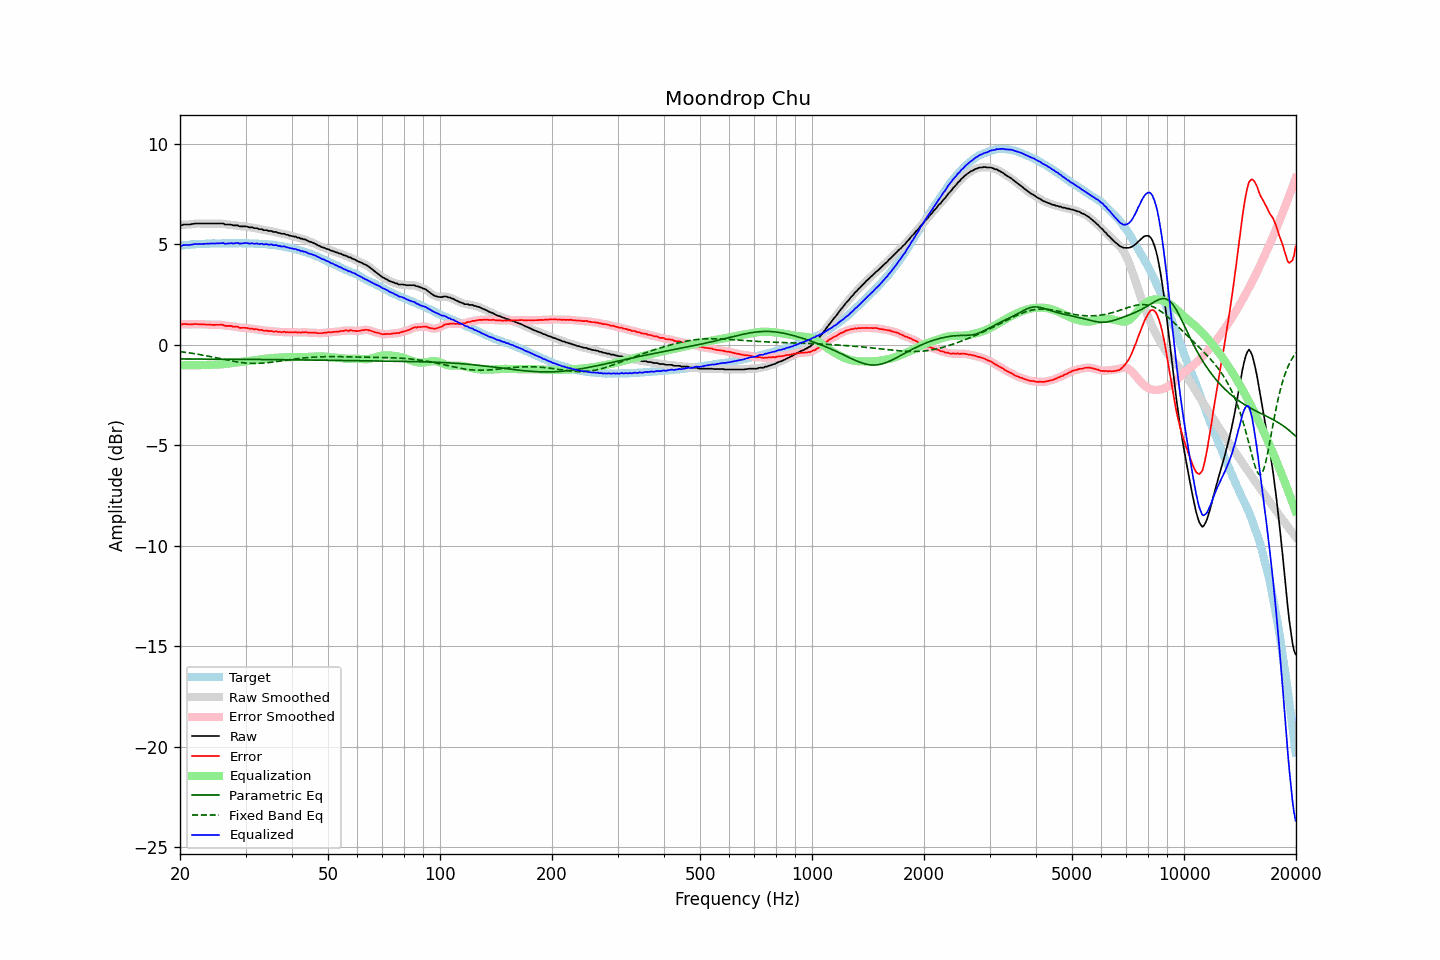

Values plotted in this chart, from the file beside it:
frequency, raw, error, smoothed, error_smoothed, equalization, parametric_eq, fixed_band_eq, equalized_raw, equalized_smoothed, target
20.00, 5.96, 1.03, 5.95, 1.02, -1.02, -0.71, -0.34, 4.93, 4.92, 4.92
20.20, 5.94, 1.00, 5.96, 1.03, -1.02, -0.71, -0.35, 4.91, 4.94, 4.93
20.40, 5.98, 1.03, 5.97, 1.03, -1.02, -0.71, -0.36, 4.95, 4.94, 4.94
20.61, 5.98, 1.03, 5.97, 1.02, -1.02, -0.71, -0.37, 4.96, 4.95, 4.95
20.81, 5.98, 1.03, 5.98, 1.03, -1.02, -0.71, -0.39, 4.96, 4.96, 4.95
21.02, 5.98, 1.02, 5.98, 1.01, -1.02, -0.71, -0.40, 4.96, 4.96, 4.96
21.23, 5.98, 1.01, 5.98, 1.01, -1.02, -0.71, -0.41, 4.96, 4.96, 4.97
21.44, 6.00, 1.01, 6.00, 1.01, -1.02, -0.71, -0.42, 4.98, 4.98, 4.99
21.66, 6.01, 1.02, 6.01, 1.02, -1.02, -0.71, -0.43, 4.99, 4.99, 4.99
21.87, 6.03, 1.03, 6.02, 1.02, -1.02, -0.71, -0.45, 5.01, 5.00, 5.00
22.09, 6.03, 1.03, 6.03, 1.03, -1.02, -0.71, -0.46, 5.01, 5.01, 5.00
22.31, 6.03, 1.02, 6.03, 1.02, -1.02, -0.71, -0.47, 5.01, 5.01, 5.01
22.54, 6.03, 1.02, 6.03, 1.02, -1.02, -0.71, -0.49, 5.01, 5.01, 5.01
22.76, 6.03, 1.01, 6.03, 1.01, -1.02, -0.71, -0.50, 5.01, 5.01, 5.02
22.99, 6.03, 1.01, 6.03, 1.01, -1.01, -0.71, -0.52, 5.01, 5.01, 5.02
23.22, 6.03, 1.01, 6.03, 1.01, -1.01, -0.71, -0.53, 5.02, 5.02, 5.02
23.45, 6.03, 1.00, 6.03, 1.01, -1.01, -0.71, -0.55, 5.02, 5.02, 5.02
23.69, 6.03, 1.00, 6.03, 1.00, -1.00, -0.72, -0.56, 5.03, 5.03, 5.02
23.92, 6.03, 1.00, 6.03, 1.00, -1.00, -0.72, -0.58, 5.03, 5.03, 5.02
24.16, 6.03, 1.00, 6.03, 1.00, -1.00, -0.72, -0.59, 5.03, 5.03, 5.03
24.40, 6.03, 0.99, 6.03, 0.99, -0.99, -0.72, -0.61, 5.03, 5.03, 5.04
24.65, 6.03, 0.99, 6.03, 0.99, -0.99, -0.72, -0.63, 5.03, 5.03, 5.04
24.89, 6.03, 0.99, 6.03, 0.99, -0.99, -0.72, -0.64, 5.03, 5.03, 5.04
25.14, 6.03, 0.99, 6.03, 0.99, -0.99, -0.72, -0.66, 5.04, 5.04, 5.04
25.39, 6.03, 0.99, 6.03, 0.99, -0.99, -0.72, -0.68, 5.04, 5.04, 5.04
25.65, 6.03, 0.99, 6.03, 1.00, -0.98, -0.72, -0.69, 5.05, 5.05, 5.04
25.91, 6.03, 0.99, 6.03, 0.99, -0.98, -0.72, -0.71, 5.05, 5.05, 5.04
26.16, 6.03, 0.98, 6.01, 0.97, -0.97, -0.72, -0.73, 5.06, 5.04, 5.04
26.43, 5.98, 0.94, 5.99, 0.95, -0.96, -0.72, -0.74, 5.02, 5.03, 5.04
26.69, 5.98, 0.94, 5.98, 0.94, -0.95, -0.72, -0.76, 5.03, 5.03, 5.04
26.96, 5.98, 0.94, 5.98, 0.94, -0.94, -0.72, -0.78, 5.04, 5.04, 5.04
27.23, 5.98, 0.94, 5.97, 0.93, -0.93, -0.72, -0.79, 5.05, 5.04, 5.04
27.50, 5.97, 0.93, 5.96, 0.92, -0.92, -0.72, -0.81, 5.05, 5.04, 5.04
27.77, 5.94, 0.89, 5.95, 0.90, -0.90, -0.72, -0.82, 5.03, 5.04, 5.05
28.05, 5.94, 0.89, 5.94, 0.90, -0.89, -0.72, -0.84, 5.04, 5.05, 5.05
28.33, 5.94, 0.89, 5.93, 0.89, -0.88, -0.72, -0.85, 5.05, 5.05, 5.04
28.62, 5.94, 0.90, 5.92, 0.88, -0.87, -0.73, -0.86, 5.06, 5.05, 5.04
28.90, 5.89, 0.84, 5.90, 0.86, -0.86, -0.73, -0.87, 5.03, 5.04, 5.05
29.19, 5.89, 0.84, 5.89, 0.84, -0.85, -0.73, -0.89, 5.04, 5.04, 5.05
29.48, 5.89, 0.84, 5.88, 0.84, -0.84, -0.73, -0.90, 5.04, 5.04, 5.05
29.78, 5.89, 0.84, 5.89, 0.84, -0.83, -0.73, -0.90, 5.05, 5.06, 5.05
30.08, 5.89, 0.83, 5.88, 0.83, -0.83, -0.73, -0.91, 5.06, 5.05, 5.05
30.38, 5.87, 0.83, 5.86, 0.82, -0.82, -0.73, -0.92, 5.05, 5.05, 5.04
30.68, 5.84, 0.80, 5.85, 0.81, -0.81, -0.73, -0.92, 5.03, 5.04, 5.04
30.99, 5.84, 0.80, 5.84, 0.80, -0.80, -0.73, -0.93, 5.04, 5.03, 5.04
31.30, 5.84, 0.80, 5.82, 0.79, -0.79, -0.73, -0.93, 5.05, 5.03, 5.04
31.61, 5.80, 0.76, 5.82, 0.78, -0.78, -0.73, -0.93, 5.02, 5.03, 5.03
31.93, 5.80, 0.78, 5.80, 0.77, -0.77, -0.73, -0.93, 5.03, 5.03, 5.02
32.24, 5.80, 0.77, 5.78, 0.75, -0.76, -0.73, -0.93, 5.04, 5.02, 5.03
32.57, 5.75, 0.73, 5.77, 0.75, -0.74, -0.73, -0.93, 5.00, 5.02, 5.02
32.89, 5.75, 0.73, 5.75, 0.73, -0.73, -0.73, -0.92, 5.01, 5.01, 5.01
33.22, 5.75, 0.74, 5.73, 0.72, -0.72, -0.74, -0.92, 5.03, 5.01, 5.01
33.55, 5.70, 0.69, 5.72, 0.71, -0.71, -0.74, -0.91, 4.99, 5.01, 5.01
33.89, 5.70, 0.69, 5.70, 0.70, -0.70, -0.74, -0.91, 5.00, 5.00, 5.00
34.23, 5.70, 0.71, 5.68, 0.69, -0.69, -0.74, -0.90, 5.01, 4.99, 4.99
34.57, 5.66, 0.67, 5.68, 0.69, -0.68, -0.74, -0.89, 4.98, 4.99, 4.99
34.92, 5.66, 0.68, 5.66, 0.68, -0.67, -0.74, -0.88, 4.98, 4.98, 4.98
35.27, 5.66, 0.68, 5.64, 0.66, -0.67, -0.74, -0.87, 4.99, 4.97, 4.98
35.62, 5.61, 0.65, 5.63, 0.66, -0.66, -0.74, -0.86, 4.95, 4.97, 4.96
35.97, 5.61, 0.65, 5.61, 0.65, -0.65, -0.74, -0.85, 4.95, 4.95, 4.96
... 635 more rows
